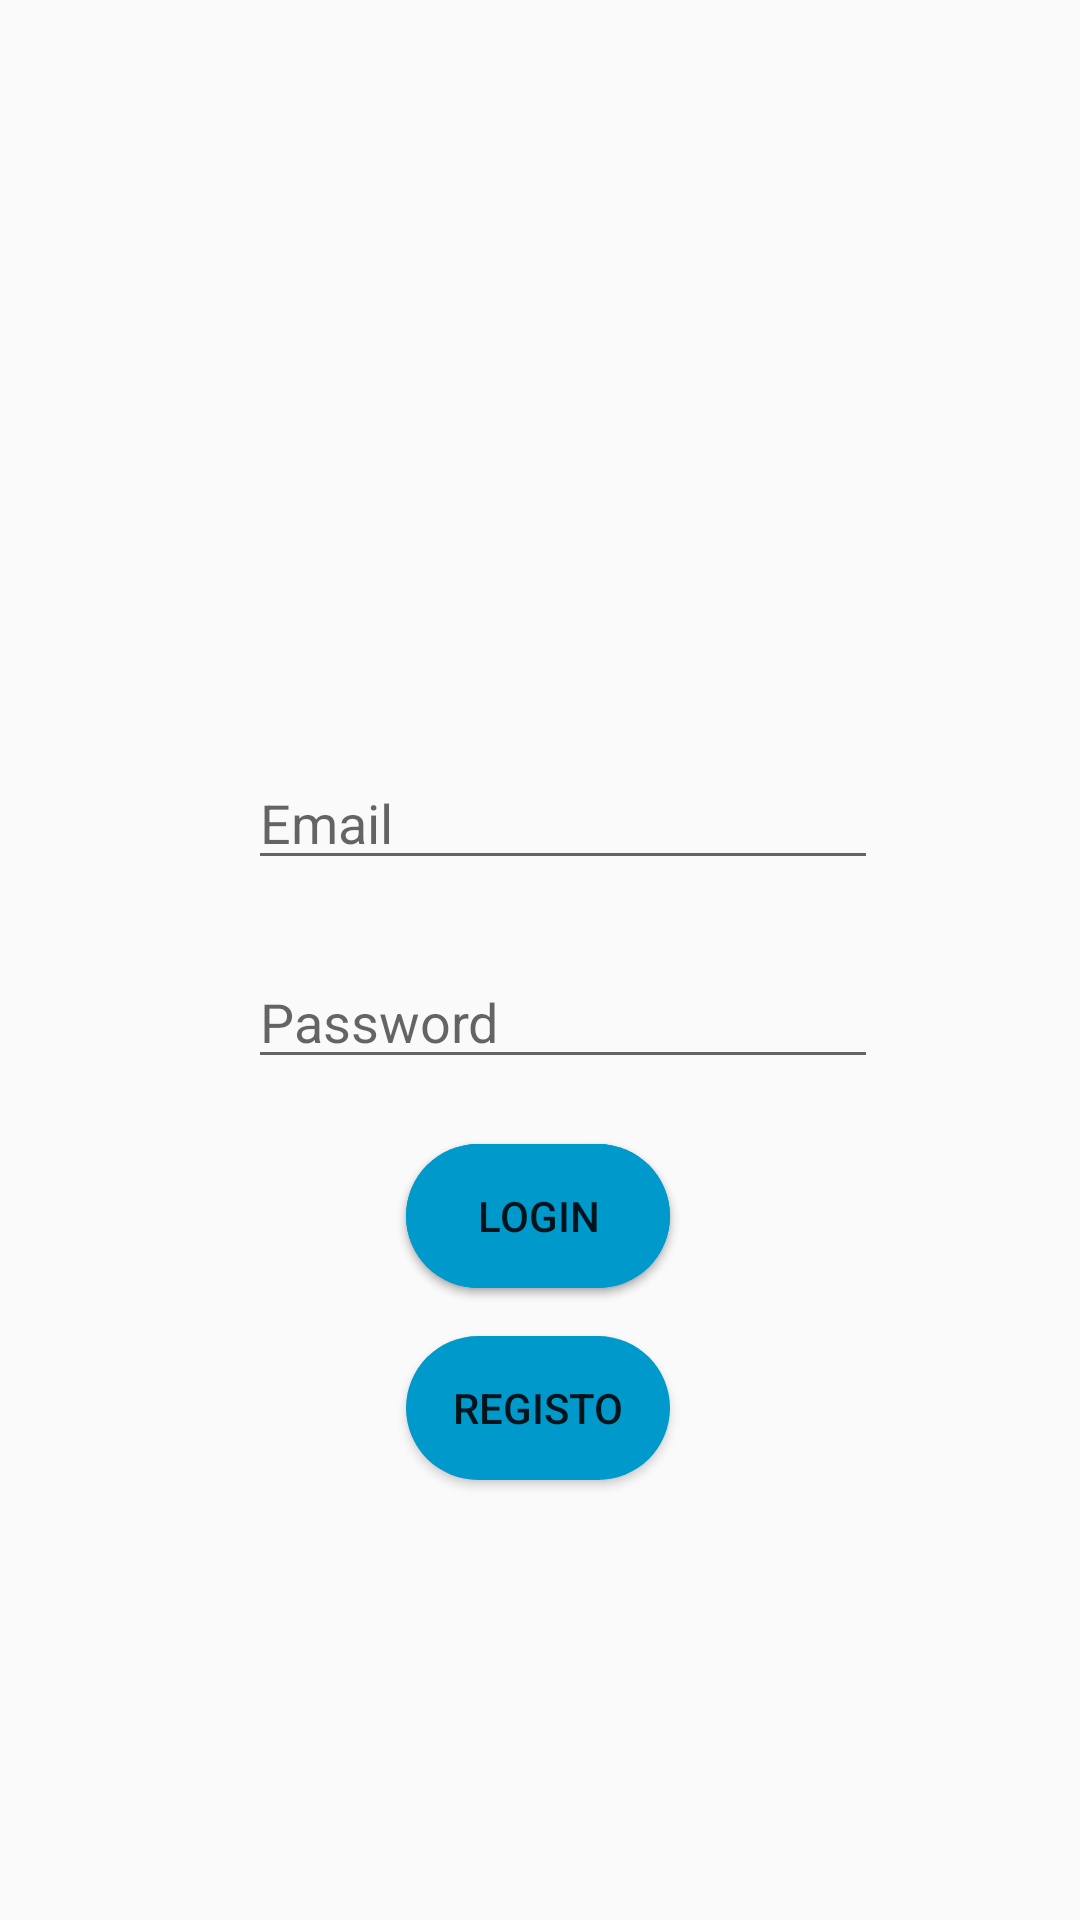

The Android layout XML behind this screen, and the referenced resources:
<!-- AndroidManifest.xml: application theme AppTheme -->
<!-- res/layout/activity_main.xml -->
<?xml version="1.0" encoding="utf-8"?>
<androidx.constraintlayout.widget.ConstraintLayout xmlns:android="http://schemas.android.com/apk/res/android"
    xmlns:app="http://schemas.android.com/apk/res-auto"
    xmlns:tools="http://schemas.android.com/tools"
    android:layout_width="match_parent"
    android:layout_height="match_parent"
    tools:context=".LoginActivity"
    >


    <Button
        android:id="@+id/bRegisto"
        android:layout_width="wrap_content"
        android:layout_height="wrap_content"
        android:background="@drawable/botoes"
        android:text="Registo"
        app:layout_constraintBottom_toBottomOf="parent"
        app:layout_constraintEnd_toEndOf="parent"
        app:layout_constraintHorizontal_bias="0.498"
        app:layout_constraintStart_toStartOf="parent"
        app:layout_constraintTop_toTopOf="parent"
        app:layout_constraintVertical_bias="0.752" />

    <ImageView
        android:id="@+id/imageViewUser"
        android:layout_width="414dp"
        android:layout_height="232dp"
        android:layout_marginStart="24dp"
        app:layout_constraintBottom_toBottomOf="parent"
        app:layout_constraintEnd_toEndOf="parent"
        app:layout_constraintHorizontal_bias="1.0"
        app:layout_constraintStart_toStartOf="parent"
        app:layout_constraintTop_toTopOf="parent"
        app:layout_constraintVertical_bias="0.0"
        app:srcCompat="@drawable/acaca" />

    <EditText
        android:id="@+id/idEmail"
        android:layout_width="wrap_content"
        android:layout_height="wrap_content"
        android:ems="10"
        android:hint="Email"
        android:inputType="textEmailAddress"
        app:layout_constraintBottom_toBottomOf="parent"
        app:layout_constraintEnd_toEndOf="parent"
        app:layout_constraintHorizontal_bias="0.55"
        app:layout_constraintStart_toStartOf="parent"
        app:layout_constraintTop_toTopOf="parent"
        app:layout_constraintVertical_bias="0.421" />

    <EditText
        android:id="@+id/idPassword"
        android:layout_width="wrap_content"
        android:layout_height="wrap_content"
        android:ems="10"
        android:hint="Password"
        android:inputType="textPassword"
        app:layout_constraintBottom_toBottomOf="parent"
        app:layout_constraintEnd_toEndOf="parent"
        app:layout_constraintHorizontal_bias="0.55"
        app:layout_constraintStart_toStartOf="parent"
        app:layout_constraintTop_toTopOf="parent"
        app:layout_constraintVertical_bias="0.532"/>

    <Button
        android:id="@+id/bLogin"
        android:layout_width="wrap_content"
        android:layout_height="wrap_content"
        android:text="Login"
        android:background="@drawable/botoes"
        app:layout_constraintBottom_toBottomOf="parent"
        app:layout_constraintEnd_toEndOf="parent"
        app:layout_constraintHorizontal_bias="0.498"
        app:layout_constraintStart_toStartOf="parent"
        app:layout_constraintTop_toTopOf="parent"
        app:layout_constraintVertical_bias="0.644" />
    <Button
        android:id="@+id/bLoginOrg"
        android:layout_width="wrap_content"
        android:layout_height="wrap_content"
        android:text="Login"
        android:background="@drawable/botoes"
        app:layout_constraintBottom_toBottomOf="parent"
        app:layout_constraintEnd_toEndOf="parent"
        app:layout_constraintHorizontal_bias="0.498"
        app:layout_constraintStart_toStartOf="parent"
        app:layout_constraintTop_toTopOf="parent"
        app:layout_constraintVertical_bias="0.644" />

</androidx.constraintlayout.widget.ConstraintLayout>
<!-- resources referenced by this layout -->
<resources>
  <!-- drawable botoes (drawable) -->
  <?xml version="1.0" encoding="utf-8"?>
  <shape xmlns:android="http://schemas.android.com/apk/res/android">
  
      <solid android:color="@android:color/holo_blue_dark" />
      <corners android:radius="50dp" />
  
  </shape>
  <style name="AppTheme" parent="Theme.AppCompat.DayNight.DarkActionBar">
          
          <item name="colorPrimary">@color/colorPrimary</item>
          <item name="colorPrimaryDark">@color/colorPrimaryDark</item>
          <item name="colorAccent">@color/colorAccent</item>
          <item name="android:forceDarkAllowed" tools:targetApi="29">true</item>
      </style>
  <!-- not gathered from this repository: default colours our renderer supplied (Android Studio template values) -->
  <color name="colorPrimary">#FF6200EE</color>
  <color name="colorPrimaryDark">#FF3700B3</color>
  <color name="colorAccent">#FF03DAC5</color>
</resources>
